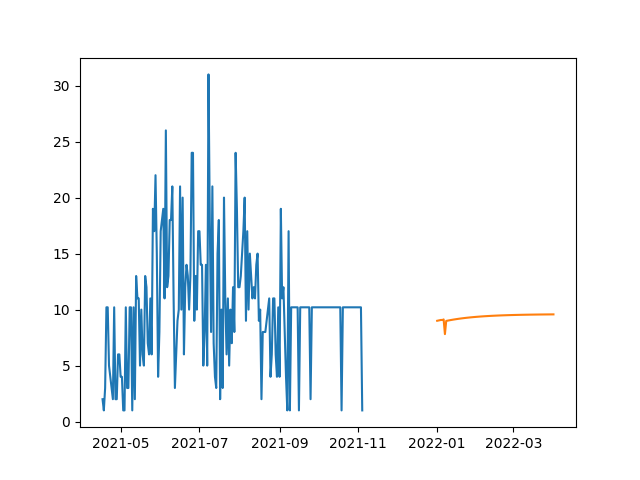

Values plotted in this chart, from the file beside it:
, SARIMA
2022-01-01, 9.001
2022-01-02, 9.027
2022-01-03, 9.052
2022-01-04, 9.076
2022-01-05, 9.071
2022-01-06, 9.121
2022-01-07, 7.811
2022-01-08, 8.989
2022-01-09, 9.012
2022-01-10, 9.034
2022-01-11, 9.056
2022-01-12, 9.077
2022-01-13, 9.097
2022-01-14, 9.116
2022-01-15, 9.134
2022-01-16, 9.152
2022-01-17, 9.169
2022-01-18, 9.186
2022-01-19, 9.201
2022-01-20, 9.217
2022-01-21, 9.231
2022-01-22, 9.245
2022-01-23, 9.259
2022-01-24, 9.272
2022-01-25, 9.284
2022-01-26, 9.296
2022-01-27, 9.308
2022-01-28, 9.319
2022-01-29, 9.33
2022-01-30, 9.34
2022-01-31, 9.35
2022-02-01, 9.359
2022-02-02, 9.368
2022-02-03, 9.377
2022-02-04, 9.386
2022-02-05, 9.394
2022-02-06, 9.402
2022-02-07, 9.409
2022-02-08, 9.416
2022-02-09, 9.423
2022-02-10, 9.43
2022-02-11, 9.436
2022-02-12, 9.442
2022-02-13, 9.448
2022-02-14, 9.454
2022-02-15, 9.46
2022-02-16, 9.465
2022-02-17, 9.47
2022-02-18, 9.475
2022-02-19, 9.48
2022-02-20, 9.484
2022-02-21, 9.488
2022-02-22, 9.493
2022-02-23, 9.497
2022-02-24, 9.5
2022-02-25, 9.504
2022-02-26, 9.508
2022-02-27, 9.511
2022-02-28, 9.514
2022-03-01, 9.518
... 31 more rows
